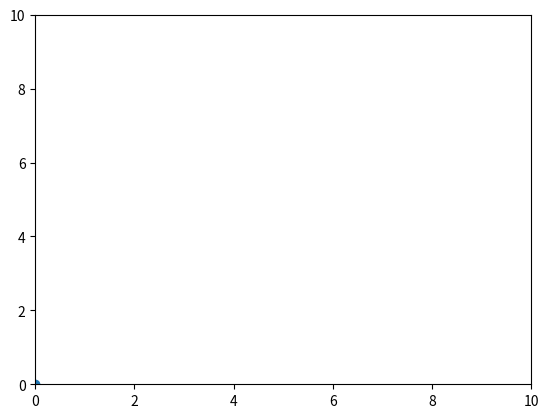

Recreate this plot in Python.
import matplotlib.pyplot as plt
import matplotlib.animation
import numpy as np

fig, ax = plt.subplots()
x, y = 0,0
sc = ax.scatter(x,y)
plt.xlim(0,10)
plt.ylim(0,10)
ann_list = []


def animate(i):
    for i, a in enumerate(ann_list):
        a.remove()

    ann_list[:] = []

    x=float(np.random.rand(1)*10)
    x=round(x,2)
    y=float(np.random.rand(1)*10)
    y=round(y,2)

    ann = plt.annotate((str(x),str(y)),color = "purple", xy=(x, y),size=8)
    ann_list.append(ann)
    sc.set_offsets(np.c_[x,y])

ani = matplotlib.animation.FuncAnimation(fig, animate, 
                frames=2, interval=300, repeat=True) 

plt.show()